Run: headless pygame with SDL's dummy video driver; simulated clock (each Clock.tick advances the game by its frame time, no real sleeping); random seed 0; keys injected as events and as key.get_pressed() state; no mouse input.
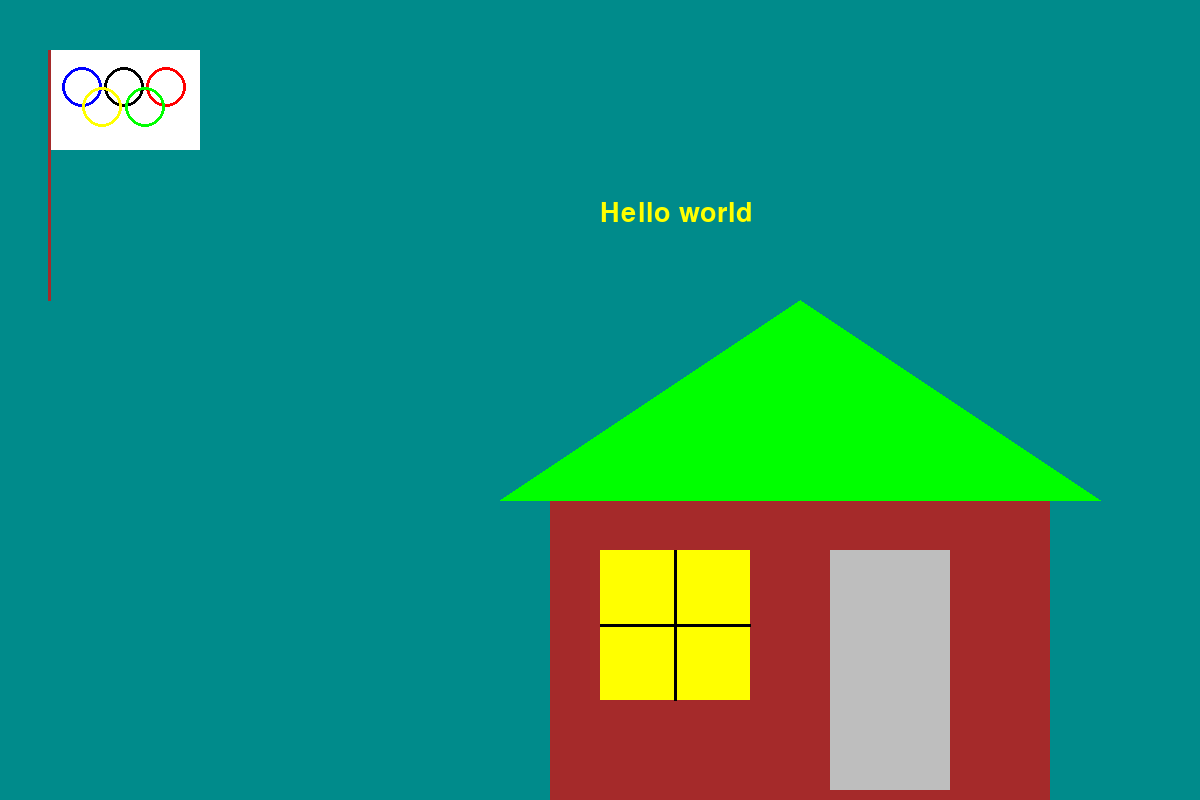
Frame 1 of 4 · flips 1–60 · no input
Frame 2 of 4 · flips 61–180 · tapped SPACE, RETURN · held RIGHT (→), D · screen unchanged from frame 1, image omitted
Frame 3 of 4 · flips 181–300 · held DOWN (↓), S · screen unchanged from frame 2, image omitted
Frame 4 of 4 · flips 301–420 · held LEFT (←), A, UP (↑), W · screen unchanged from frame 3, image omitted

The pygame program that drew these frames:

import pygame as pg
from pygame.color import THECOLORS
import sys
list_points = [(500, 500), (800, 300), (1100, 500), (500, 500)]
pg.init()
screen = pg.display.set_mode((1200, 800))
screen.fill(THECOLORS['cyan4'])
font = pg.font.SysFont('rockwellcondensed', 40)
text = font.render("Hello world", True, THECOLORS['yellow'])
r = pg.Rect(50, 50, 150, 100)
h_r = pg.Rect(550, 501, 500, 500)
w_r = pg.Rect(600, 550, 150, 150)
d_r = pg.Rect(830, 550, 120, 240)
pg.draw.rect(screen, (THECOLORS['white']), r, 0)
pg.draw.line(screen, (THECOLORS['brown']), (49, 50), (49, 300), 3)
pg.draw.circle(screen, (THECOLORS['blue']), (82, 87), 20, 3)
pg.draw.circle(screen, (THECOLORS['black']), (124, 87), 20, 3)
pg.draw.circle(screen, (THECOLORS['red']), (166, 87), 20, 3)
pg.draw.circle(screen, (THECOLORS['yellow']), (102, 107), 20, 3)
pg.draw.circle(screen, (THECOLORS['green']), (145, 107), 20, 3)
pg.draw.polygon(screen, (THECOLORS['green']), list_points, 0)
pg.draw.rect(screen, (THECOLORS['brown']), h_r, 0)
pg.draw.rect(screen, (THECOLORS['yellow']), w_r, 0)
pg.draw.line(screen, (THECOLORS['black']), (675, 550), (675, 700), 3)
pg.draw.line(screen, (THECOLORS['black']), (600, 625), (750, 625), 3)
pg.draw.rect(screen, (THECOLORS['gray']), d_r, 0)
screen.blit(text, (600, 200))
while True:
    for event in pg.event.get():
        if event.type == pg.QUIT:
            pg.quit()
            sys.exit()
    pg.display.flip()
